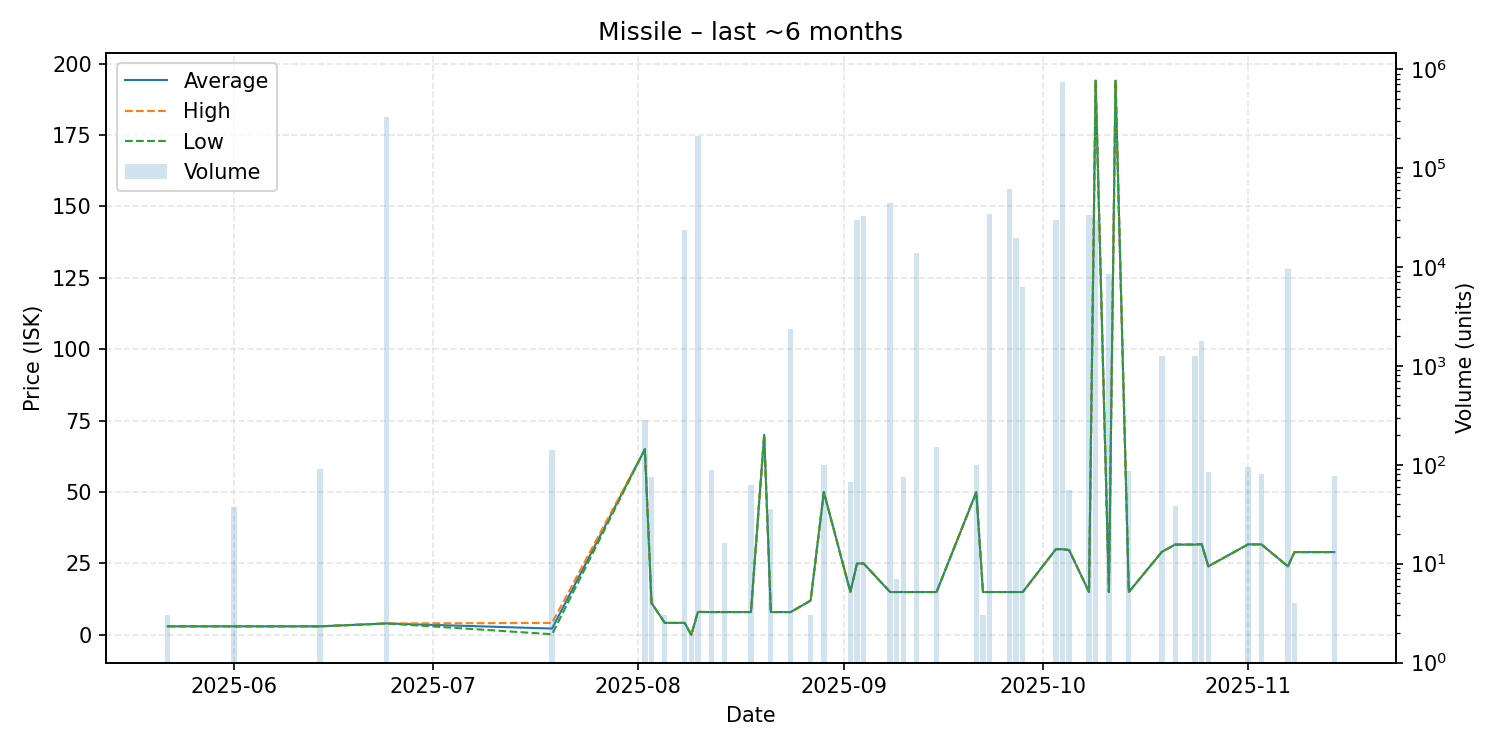

Source data for this figure (header and first rows):
date, average, highest, lowest, order_count, volume
2025-05-22, 3.0, 3.0, 3.0, 1, 3
2025-06-01, 3.0, 3.0, 3.0, 1, 37
2025-06-14, 3.0, 3.0, 3.0, 1, 90
2025-06-24, 4.01, 4.01, 4.01, 1, 324446
2025-07-19, 2.22, 4.2, 0.24, 2, 142
2025-08-02, 65.0, 65.0, 65.0, 2, 283
2025-08-03, 11.2, 11.2, 11.2, 1, 75
2025-08-05, 4.2, 4.2, 4.2, 1, 3
2025-08-08, 4.2, 4.2, 4.2, 2, 23524
2025-08-09, 0.01, 0.01, 0.01, 1, 2
2025-08-10, 8.04, 8.04, 8.04, 5, 210896
2025-08-12, 8.0, 8.0, 8.0, 1, 88
2025-08-14, 8.0, 8.0, 8.0, 1, 16
2025-08-18, 8.0, 8.0, 8.0, 1, 63
2025-08-20, 70.0, 70.0, 70.0, 1, 1
2025-08-21, 8.0, 8.0, 8.0, 1, 36
2025-08-24, 8.0, 8.0, 8.0, 1, 2370
2025-08-27, 12.0, 12.0, 12.0, 1, 3
2025-08-29, 50.0, 50.0, 50.0, 1, 100
2025-09-02, 15.01, 15.01, 15.01, 1, 67
2025-09-03, 25.0, 25.0, 25.0, 4, 30034
2025-09-04, 25.0, 25.0, 25.0, 2, 32691
2025-09-08, 15.01, 15.01, 15.01, 2, 43731
2025-09-09, 15.01, 15.01, 15.01, 1, 7
2025-09-10, 15.01, 15.01, 15.01, 1, 76
2025-09-12, 15.01, 15.01, 15.01, 1, 13673
2025-09-15, 15.01, 15.01, 15.01, 3, 151
2025-09-21, 50.0, 50.0, 50.0, 1, 100
2025-09-22, 15.01, 15.01, 15.01, 1, 3
2025-09-23, 15.01, 15.01, 15.01, 1, 34548
2025-09-26, 15.01, 15.01, 15.01, 3, 61866
2025-09-27, 15.01, 15.01, 15.01, 3, 19740
2025-09-28, 15.01, 15.01, 15.01, 2, 6248
2025-10-03, 30.0, 30.0, 30.0, 1, 30000
2025-10-04, 30.0, 30.0, 30.0, 1, 738065
2025-10-05, 29.7, 29.7, 29.7, 1, 56
2025-10-08, 15.01, 15.01, 15.01, 4, 33692
2025-10-09, 194.0, 194.0, 194.0, 2, 30018
2025-10-11, 15.01, 15.01, 15.01, 3, 8437
2025-10-12, 194.0, 194.0, 194.0, 1, 1
2025-10-14, 15.01, 15.01, 15.01, 1, 86
2025-10-19, 29.09, 29.09, 29.09, 4, 1266
2025-10-21, 31.62, 31.62, 31.62, 1, 38
2025-10-24, 31.62, 31.62, 31.62, 1, 1262
2025-10-25, 31.78, 31.78, 31.78, 2, 1770
2025-10-26, 24.0, 24.0, 24.0, 1, 84
2025-11-01, 31.7, 31.7, 31.7, 1, 94
2025-11-03, 31.7, 31.7, 31.7, 1, 80
2025-11-07, 24.0, 24.0, 24.0, 2, 9602
2025-11-08, 28.99, 28.99, 28.99, 1, 4
2025-11-14, 28.99, 28.99, 28.99, 1, 77
